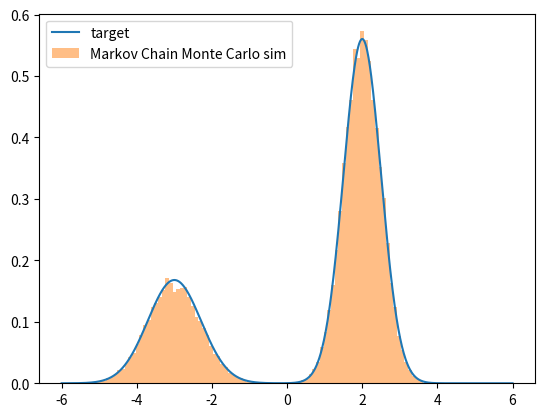

Write the Python code that produced this figure.
import numpy as np
import matplotlib.pyplot as plt
from scipy.stats import norm
import random

def target(x):
    return 0.3*np.exp(-(x+3)**2) + np.exp(-(x-2)**2/0.5)

x = np.linspace(-6,6,1000)

##MCMC
n = 100000
pos = 0
samples = []
burn_in = 100
step_size = 1.2


for i in range(n):
    new = pos+ np.random.normal(0,step_size)
    if target(new) > target(pos):
        pos = new
    else:
        prob = target(new)/target(pos)
        if(random.random()<=prob):
            pos = new
    
    if(i>burn_in):
        samples.append(pos)

y = target(x)
y = y / np.trapezoid(y, x)
plt.plot(x, y, label="target")
plt.hist(samples, bins=100, density=True, alpha=0.5, label="Markov Chain Monte Carlo sim")
plt.legend()
plt.show()
